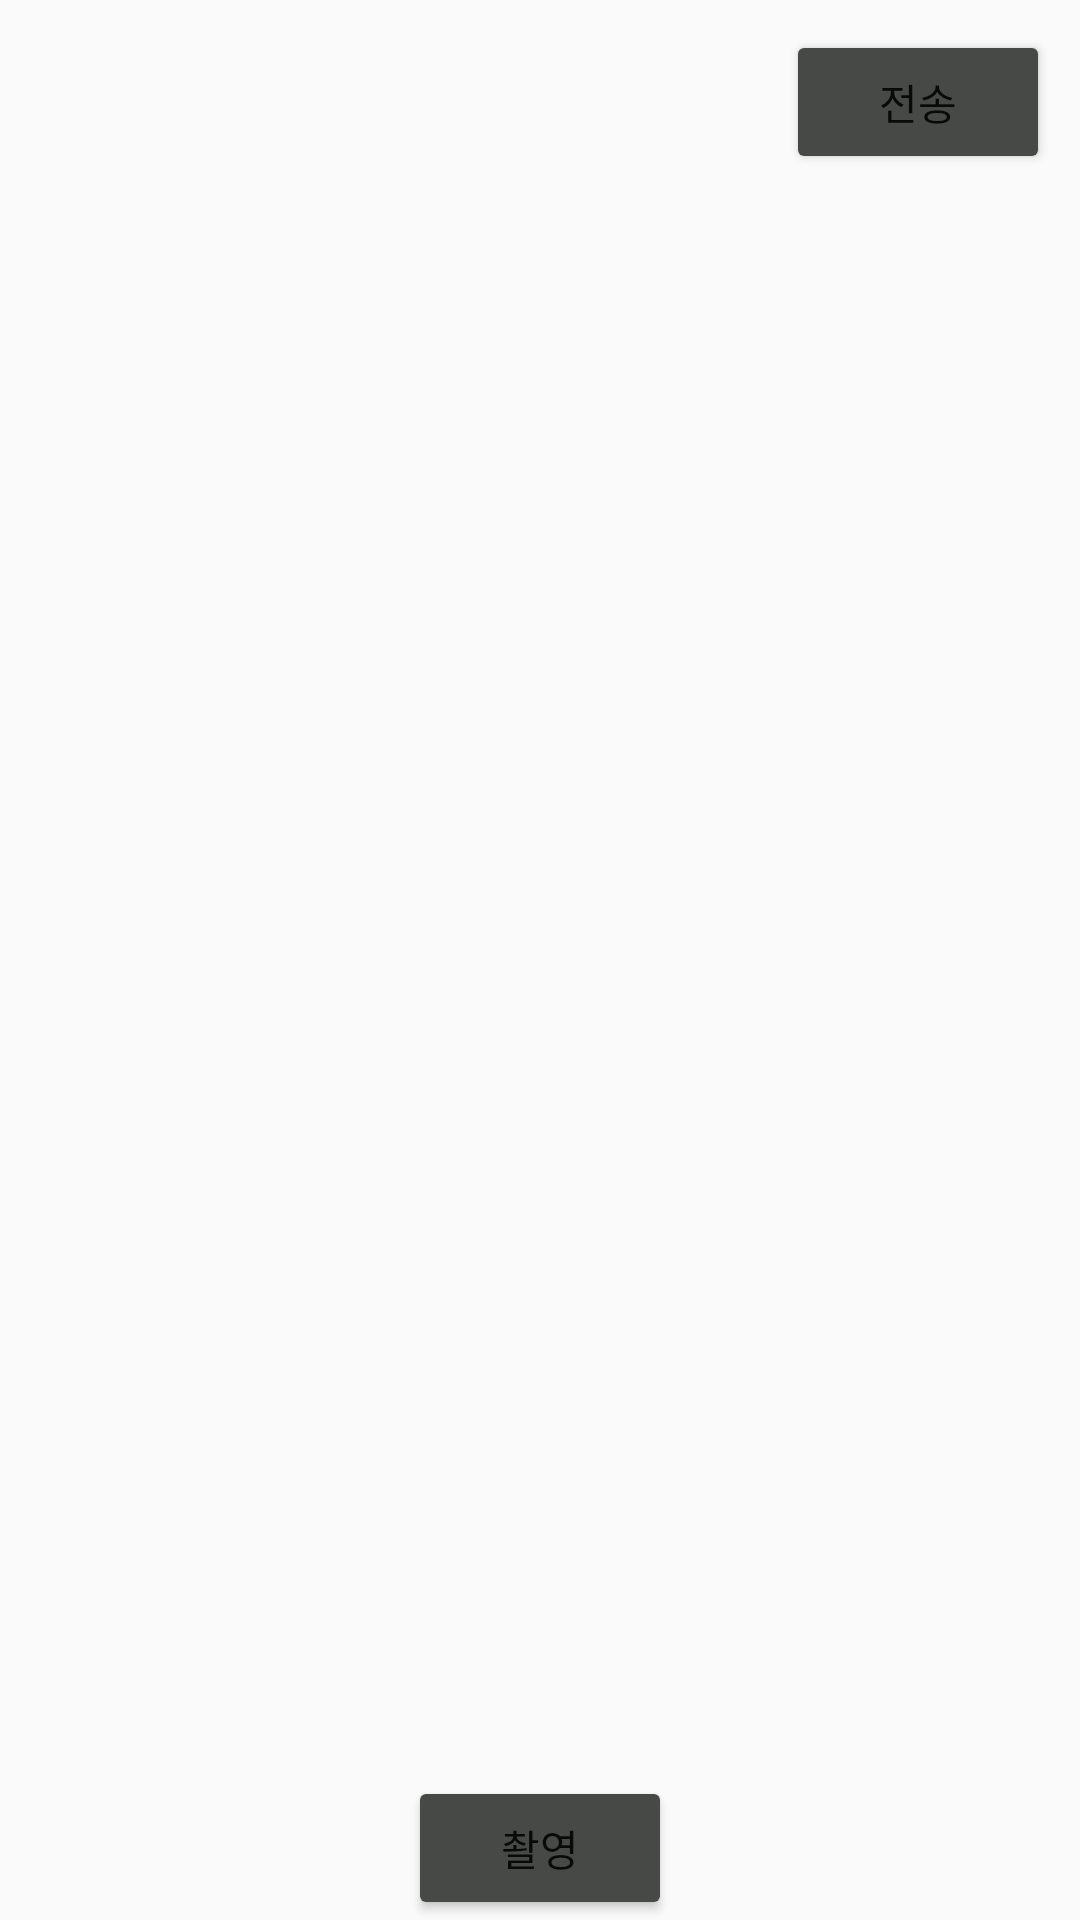

This screen was rendered from an Android layout file. Write that file and the resources it references.
<!-- AndroidManifest.xml: application theme Theme.RentalFarm -->
<!-- res/layout/activity_camera.xml -->
<?xml version="1.0" encoding="utf-8"?>
<LinearLayout xmlns:android="http://schemas.android.com/apk/res/android"
    xmlns:app="http://schemas.android.com/apk/res-auto"
    xmlns:tools="http://schemas.android.com/tools"
    android:layout_width="match_parent"
    android:layout_height="match_parent"
    android:orientation="vertical"
    tools:context=".Camera">

    <LinearLayout
        android:layout_width="match_parent"
        android:layout_height="wrap_content"
        android:gravity="right">

        <Button
            android:id="@+id/send_img"
            android:layout_width="wrap_content"
            android:layout_height="wrap_content"
            android:layout_marginTop="10dp"
            android:layout_marginRight="10dp"
            android:text="전송"
            android:backgroundTint="@color/Darkgray"/>
    </LinearLayout>

    <LinearLayout
        android:layout_width="match_parent"
        android:layout_height="match_parent"
        android:layout_weight="1" >

        <ImageView
            android:id="@+id/iv_result"
            android:layout_width="match_parent"
            android:layout_height="match_parent" />
    </LinearLayout>

    <LinearLayout
        android:orientation="horizontal"
        android:gravity="center"
        android:layout_width="match_parent"
        android:layout_height="wrap_content" >

        <Button
            android:id="@+id/btn_capture"
            android:layout_width="wrap_content"
            android:layout_height="wrap_content"
            android:text="촬영"
            android:backgroundTint="@color/Darkgray"/>

    </LinearLayout>

</LinearLayout>
<!-- resources referenced by this layout -->
<resources>
  <color name="Darkgray">#474947</color>
  <style name="Theme.RentalFarm" parent="Theme.AppCompat.Light">
          <item name="windowNoTitle">true</item>
          
          <item name="colorPrimary">#428844</item>
          <item name="colorPrimaryVariant">#3B6132</item>
          <item name="colorOnPrimary">@color/white</item>
          
          <item name="colorSecondary">@color/teal_200</item>
          <item name="colorSecondaryVariant">@color/teal_700</item>
          <item name="colorOnSecondary">@color/black</item>
          
          <item name="android:statusBarColor" tools:targetApi="l">?attr/colorPrimaryVariant</item>
          
      </style>
  <color name="white">#FFFFFFFF</color>
  <color name="teal_200">#FF03DAC5</color>
  <color name="teal_700">#FF018786</color>
  <color name="black">#FF000000</color>
</resources>
